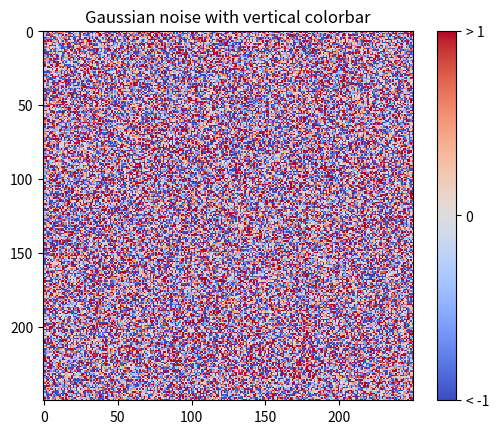

This chart was generated by the following Python code:
"""Produce custom labelling for a colorbar.

[redacted]
"""

import matplotlib.pyplot as plt
import numpy as np
from matplotlib import cm
from numpy.random import randn

# Make plot with vertical (default) colorbar
fig, ax = plt.subplots()

data = np.clip(randn(250, 250), -1, 1)

cax = ax.imshow(data, interpolation='nearest', cmap=cm.coolwarm)
ax.set_title('Gaussian noise with vertical colorbar')

# Add colorbar, make sure to specify tick locations to match desired ticklabels
cbar = fig.colorbar(cax, ticks=[-1, 0, 1])
cbar.ax.set_yticklabels(['< -1', '0', '> 1'])# vertically oriented colorbar



plt.show()